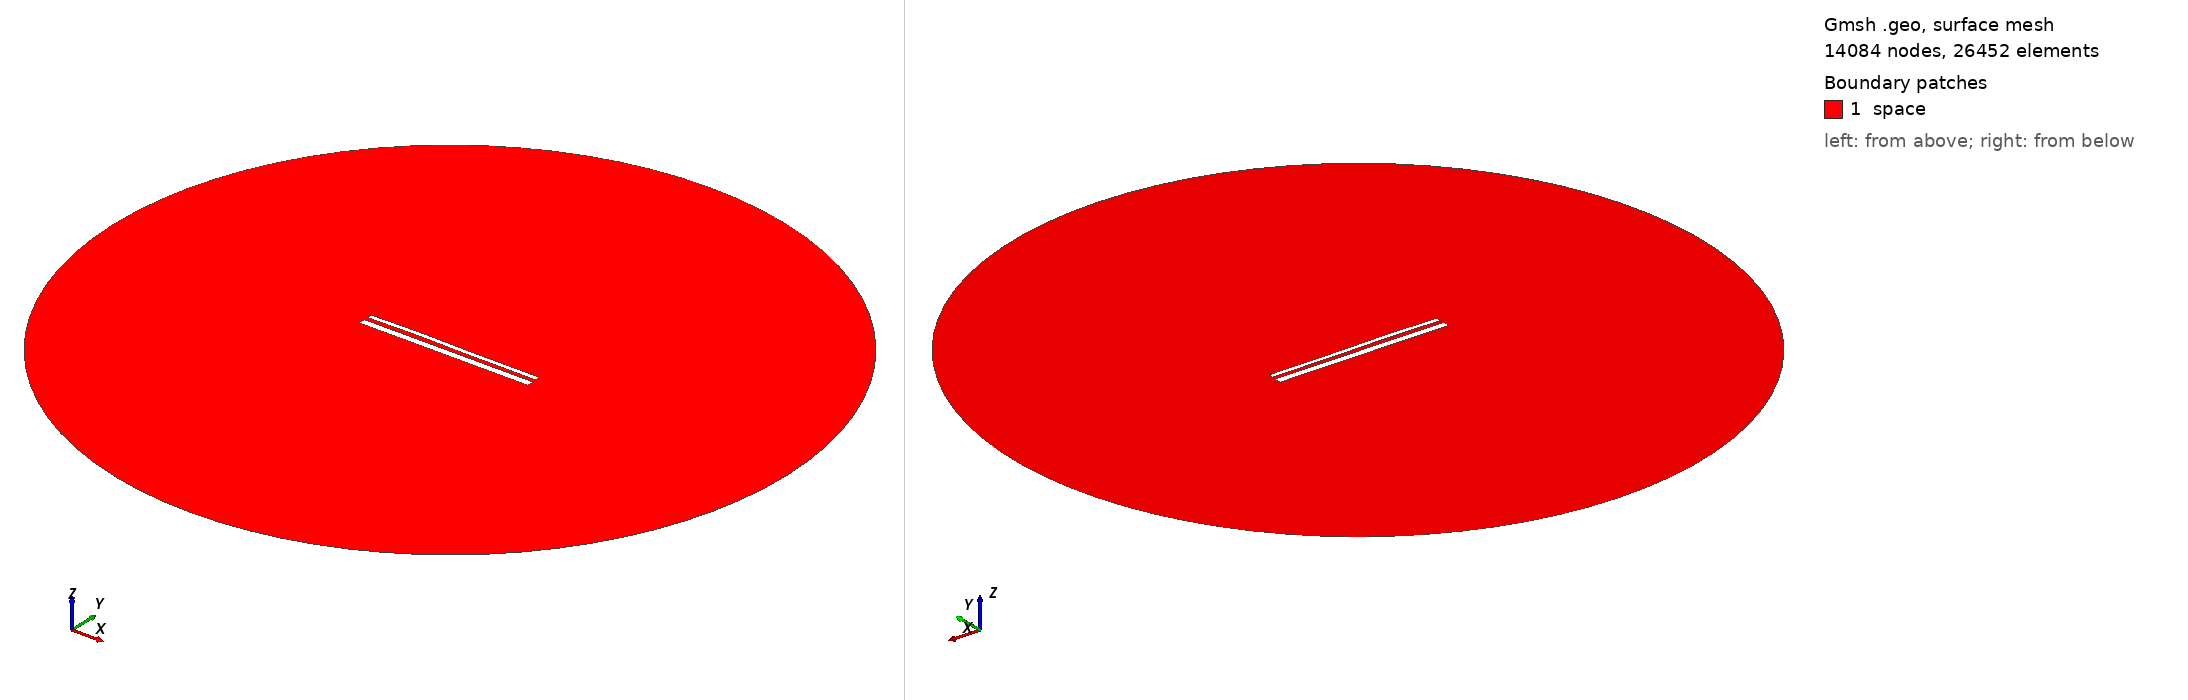

Gmsh geometry script, surface-meshed: 14084 nodes, 26452 surface elements. Boundary patches (legend numbers): 1 space. Left view from above one corner, right view from below the opposite corner. Legend entries are the model's physical surfaces. The drawing asked Gmsh for element sizes between 1% and 20% of the model's largest extent; the script's own settings can give other sizes.

=== 14124.geo (drawn) ===
//---------------------------------------
// Geometry kernel
//---------------------------------------

SetFactory("OpenCASCADE");



//---------------------------------------
// Parameters of the geometry
//---------------------------------------

// Overetch of the upper plate
overetch = 0.5;

// Distance between the plates
distance = 2.0;

// Discretization over the x axis (for the deformation)
nx = 50; 

// Length of the plate
L = 100 - overetch; 

// Number of modes
n = 4; 

// 1st mode coefficient
coeff(1) = 0.0;
beta(1) = 0.596864 * 3.1415926535 / L;

// 2nd mode coefficient
coeff(2) = 0.15;
beta(2) = 1.49418 * 3.1415926535 / L;

// 3rd mode coefficient
coeff(3) = 0.15;
beta(3) = 2.50025 * 3.1415926535 / L;

// 4th mode coefficient
coeff(4) = 0.07499999999999998;
beta(4) = 3.49999 * 3.1415926535 / L;



//---------------------------------------
// Upper plate (deformed rectangle)
//---------------------------------------

// Coordiantes of the upper plate
xmin = -50;
xmax = 50 - overetch;

// Height of the upper plate
yheight = 4 - 2 * overetch;

// Indexes of the points
UpperID[] = {};
LowerID[] = {};
LeftID[] = {};
RightID[] = {};

// Point index
p = 1;

// Horizontal edges
For i In {1:nx}
    x = xmin + (i-1)*(xmax - xmin)/(nx-1);

    y_bottom = distance / 2 + overetch;
    For j In {1:n}
        C = (Cosh(beta(j)*L) + Cos(beta(j)*L)) / (Sinh(beta(j)*L) + Sin(beta(j)*L));
        y_bottom  = y_bottom + coeff(j) * (Cosh(beta(j)*(x+50)) - Cos(beta(j)*(x+50)) - C * (Sinh(beta(j)*(x+50)) - Sin(beta(j)*(x+50))));
    EndFor

    y_top = y_bottom + yheight;

    Point(p) = {x, y_top, 0, 1.0};
    UpperID[i] = p;
    p = p + 1;

    Point(p) = {x, y_bottom, 0, 1.0};
    LowerID[i] = p;
    p = p + 1;
EndFor

// Create point lists
UpperPts[] = {}; LowerPts[] = {};
For i In {1:nx}
  UpperPts[] += {UpperID[i]};
  LowerPts[] += {LowerID[i]};
EndFor

// Build splines
Spline(1) = {UpperPts[]};
Spline(2) = {LowerPts[]};
Line(3) = {LowerPts[nx-1], UpperPts[nx-1]};
Line(4) = {LowerPts[0], UpperPts[0]};

// Build the plane surface
Curve Loop(1) = {2, 3, -1, -4};
Plane Surface(1) = {1};



//---------------------------------------
// Lower plate (rectangle)
//---------------------------------------

// Vertices
Point(1001) = {-50, -1, 0, 1.0};
Point(1002) = { 50, -1, 0, 1.0};
Point(1003) = { 50,  -5, 0, 1.0};
Point(1004) = {-50,  -5, 0, 1.0};

// Edges
Line(5) = {1001, 1002};
Line(6) = {1002, 1003};
Line(7) = {1003, 1004};
Line(8) = {1004, 1001};

// Plane surface
Line Loop(2) = {5, 6, 7, 8};
Plane Surface(2) = {2}; 



//---------------------------------------
// Outer (fictious) boundary
//---------------------------------------

// Points
Point(1005) = {0, 0, 0};       // Center
Point(1006) = {200, 0, 0};     // Start point
Point(1007) = {0, 200, 0};     // 90 degrees
Point(1008) = {-200, 0, 0};    // 180 degrees
Point(1009) = {0, -200, 0};    // 270 degrees

// Circle arcs (each needs start, center, end)
Circle(9) = {1006, 1005, 1007};
Circle(10) = {1007, 1005, 1008};
Circle(11) = {1008, 1005, 1009};
Circle(12) = {1009, 1005, 1006};

// Plane surface for the entire domain
Curve Loop(3) = {9, 10, 11, 12};
Surface(3) = {3};

// Subtract the plates from the whole domain to obtain the actual domain where we want to solve the equations
BooleanDifference{ Surface{3}; Delete; }{ Surface{1}; Surface{2}; Delete; }




//---------------------------------------
// Transfinite Lines/Curves
//---------------------------------------

// Set the number of points on the boundaries
r = 7;

// Plates
Transfinite Curve {1, 2} = 50*r Using Progression 1;
Transfinite Curve {3, 4} = 2*r Using Progression 1;
Transfinite Line {5, 7} = 50*r Using Progression 1;
Transfinite Line {6, 8} = 2*r Using Progression 1;

// Outer boundary
Transfinite Line {9, 10, 11, 12} = 20 Using Progression 1;



//---------------------------------------
// Physical groups
//---------------------------------------                

// Physical curves (boundaries)
Physical Line("force_segment", 10) = {2};
Physical Line("upper_plate", 11) = {1, 3, 4};
Physical Line("lower_plate", 12) = {5, 6, 7, 8};
Physical Line("boundary", 20) = {9, 10, 11, 12};

// Physical Surfaces
Physical Surface("space", 30) = {3};



//---------------------------------------
// 6. Generate the Mesh
//---------------------------------------

// 2D mesh generation
Mesh 2;
